Dataset: Dataset (GitHub, MaulaIlma/Indonesian-Batik-Recognition-Using-GLCM-and-CDH-Methods). Classes: Bandung, Bogor, Ciamis, Cimahi, Cirebon, Garut, Indramayu, Kabupaten Bandung, Kabupaten Cirebon, Kabupaten Tasikmalaya, Kuningan, Majalengka, Sumedang, Tasikmalaya.

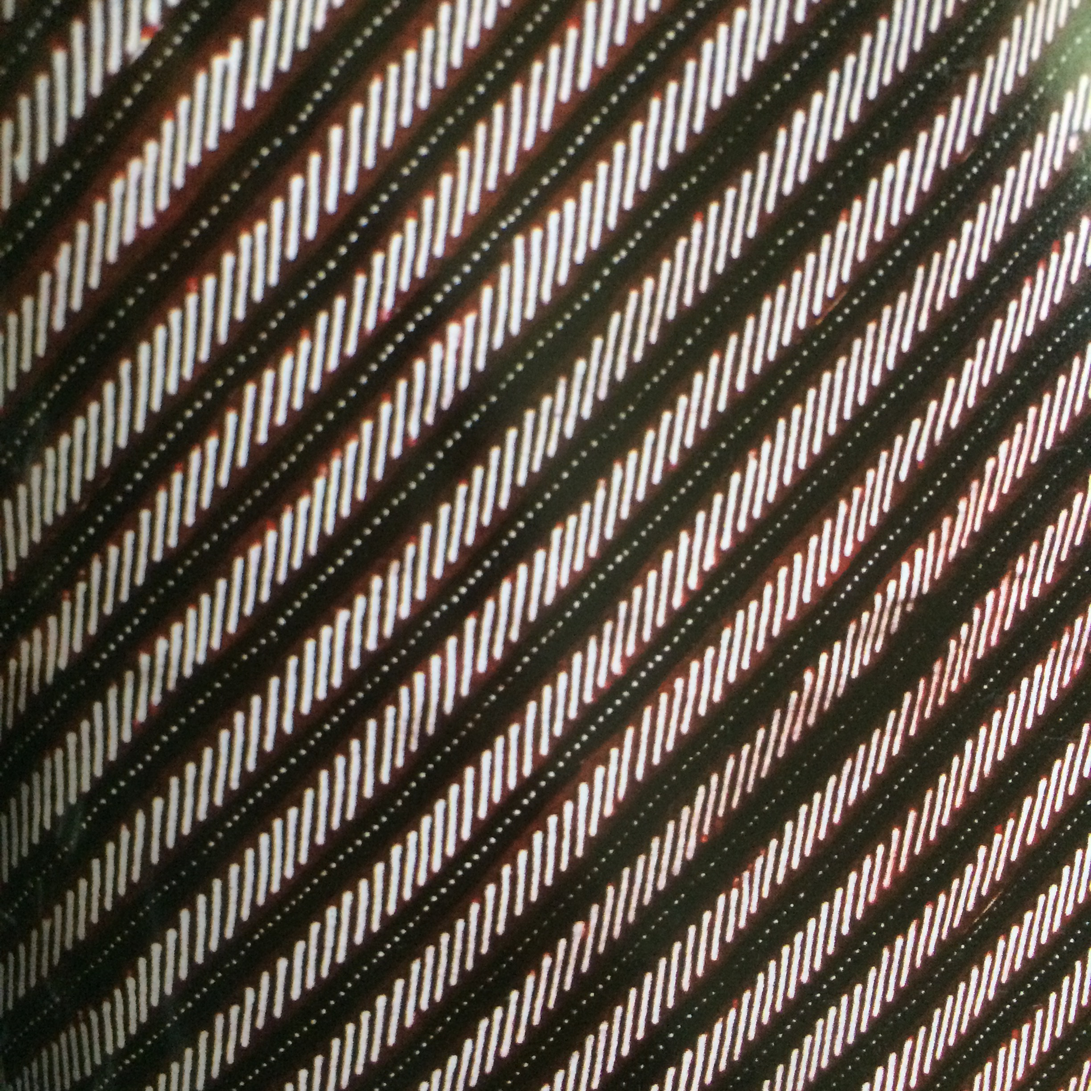
Label: Kabupaten Tasikmalaya

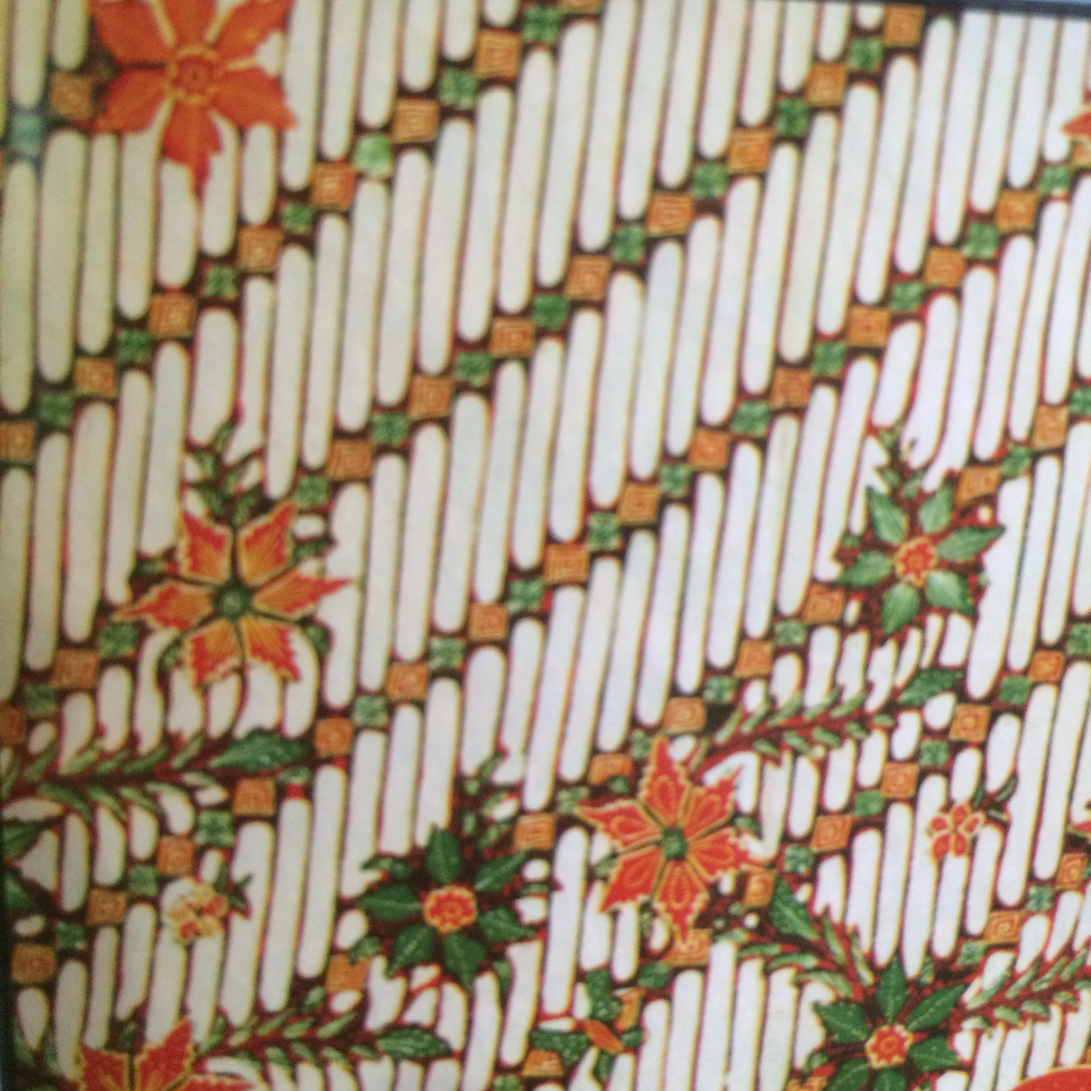
Label: Tasikmalaya

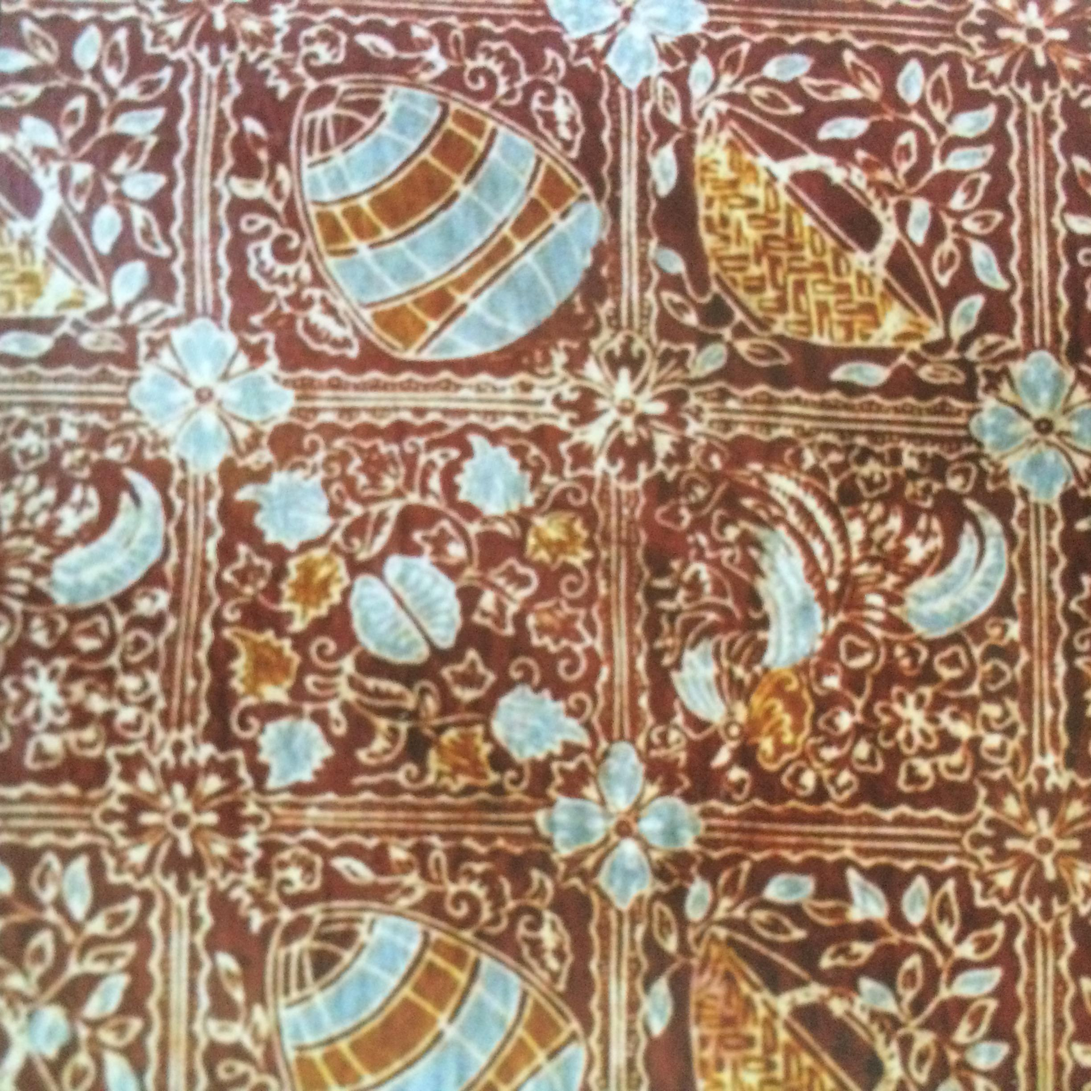
Label: Ciamis

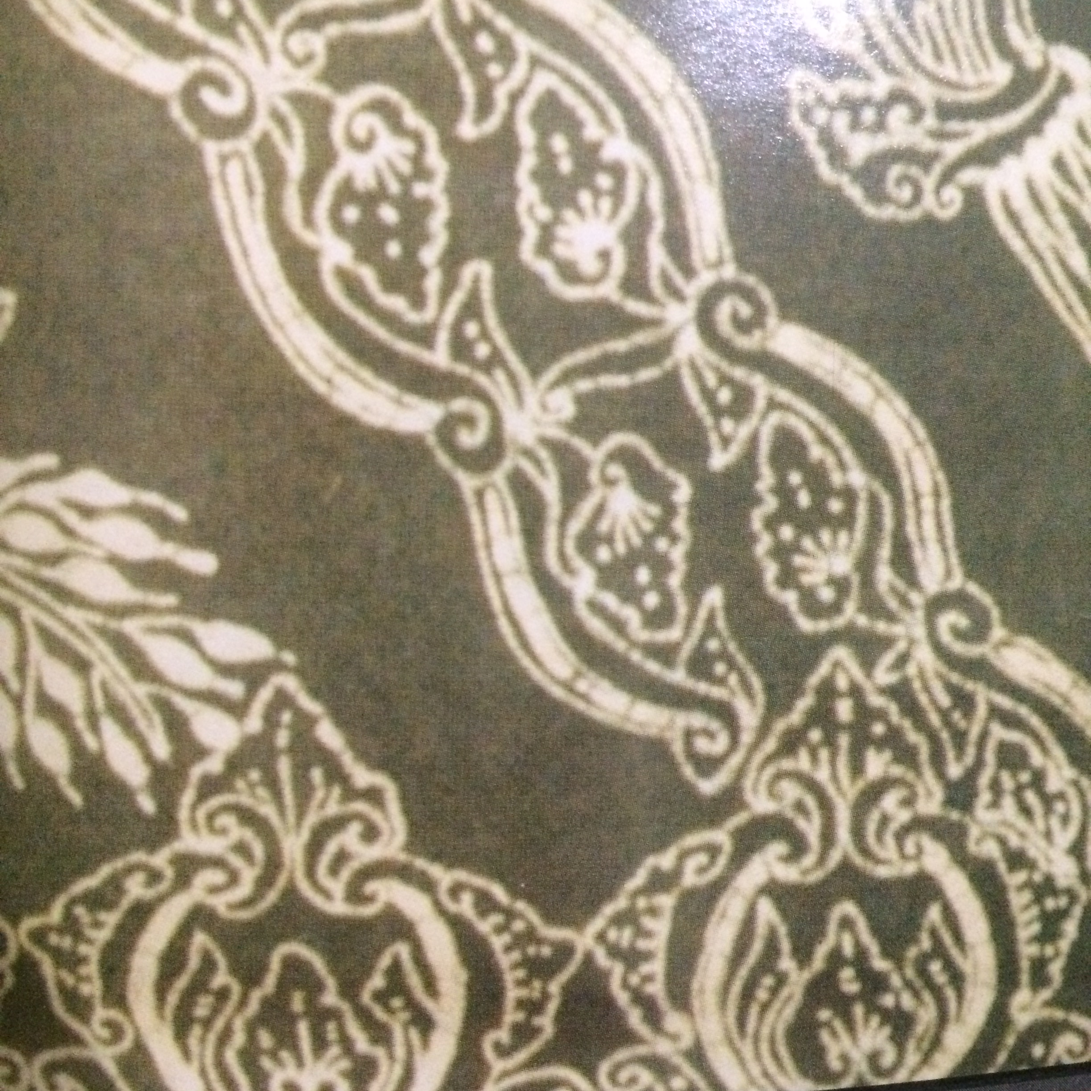
Label: Kuningan

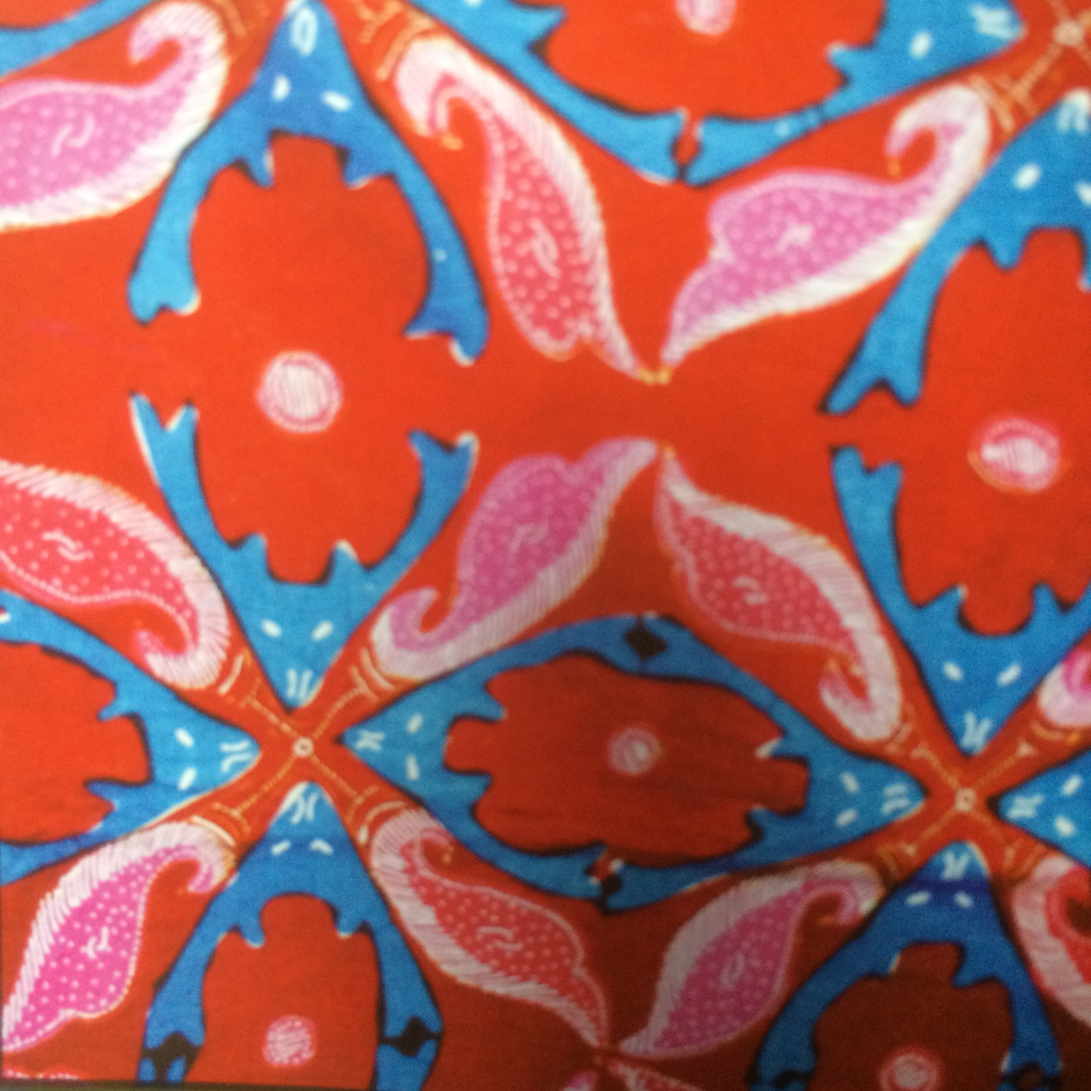
Label: Bogor

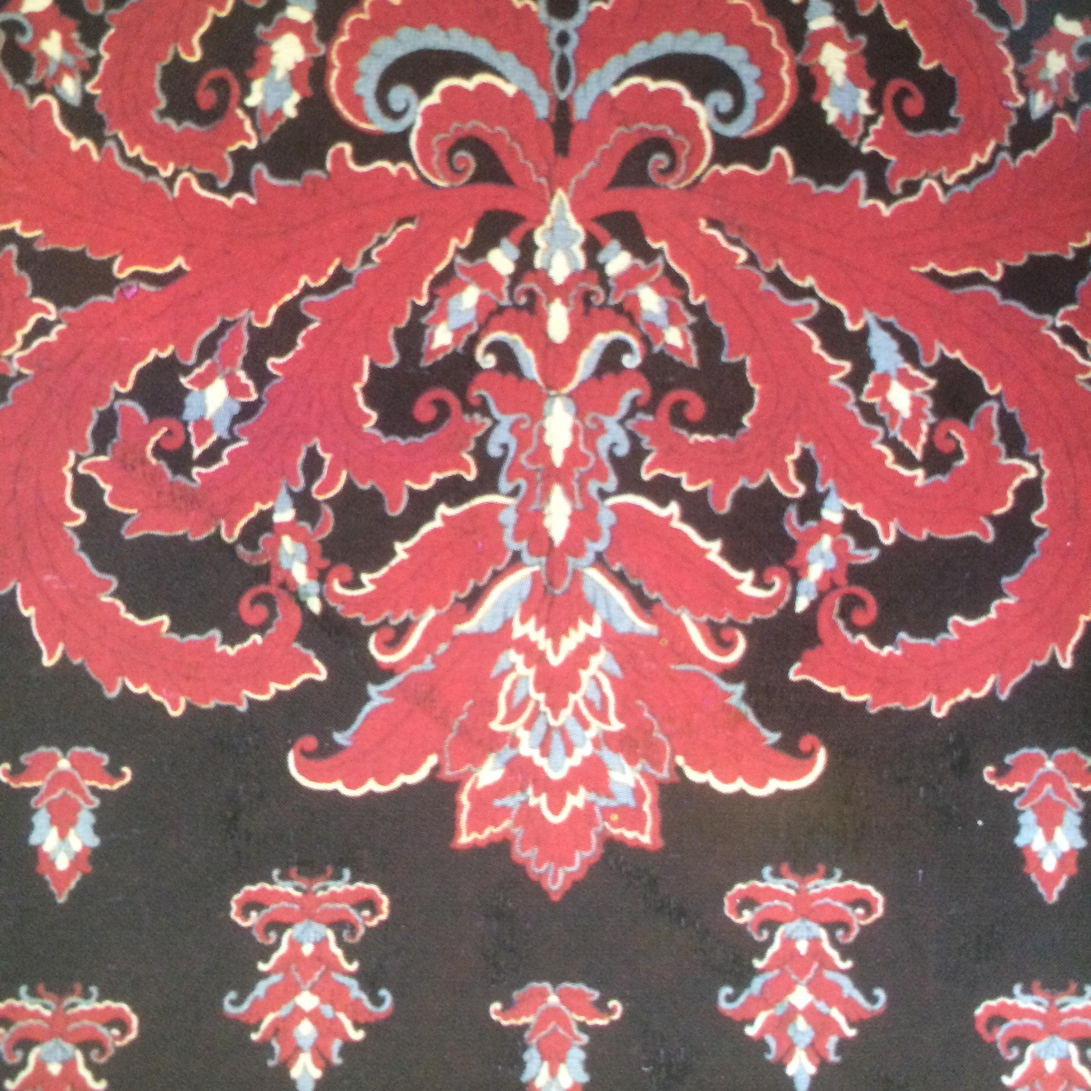
Label: Kabupaten Bandung
